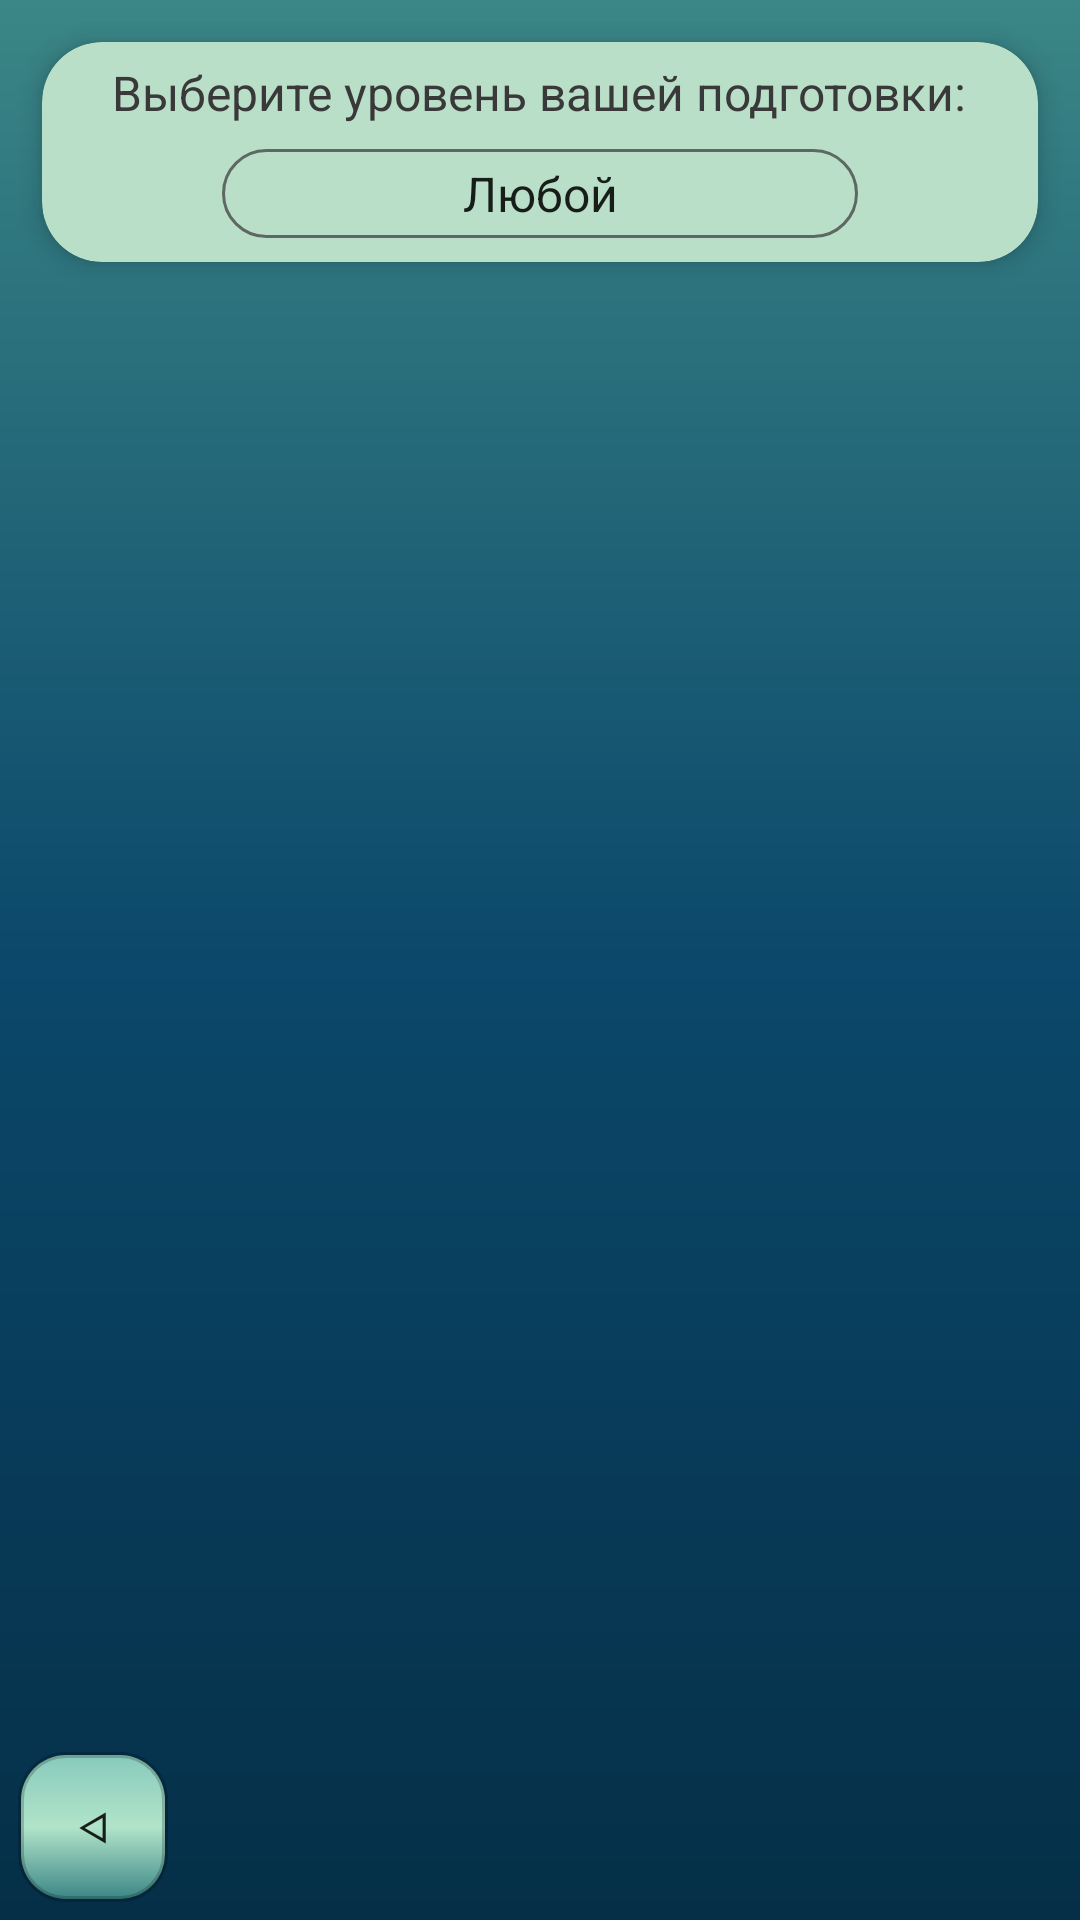

The Android layout XML behind this screen, and the referenced resources:
<!-- AndroidManifest.xml: application theme AppTheme -->
<!-- res/layout/fragment_program_trens.xml -->
<?xml version="1.0" encoding="utf-8"?>
<FrameLayout xmlns:android="http://schemas.android.com/apk/res/android"
    xmlns:tools="http://schemas.android.com/tools"
    android:layout_width="match_parent"
    android:layout_height="match_parent"
    xmlns:app="http://schemas.android.com/apk/res-auto"
    tools:context=".Fragments.ProgramTrensFragment"
    android:background="@drawable/style_for_windows">

    <androidx.constraintlayout.widget.ConstraintLayout
        android:id="@+id/adminWindowTrening"
        android:layout_width="match_parent"
        android:layout_height="match_parent">

        <Button
            android:id="@+id/btn_back_progtrens"
            android:layout_width="50dp"
            android:layout_height="50dp"
            app:layout_constraintStart_toStartOf="parent"
            app:layout_constraintBottom_toBottomOf="parent"
            android:background="@drawable/slytle_for_button"
            android:layout_margin="6dp"
            android:text="&#5130;"
            />


        <LinearLayout
            android:id="@+id/linerlayout_fragmentprogtrens"
            android:layout_width="match_parent"
            android:layout_height="match_parent"
            android:orientation="vertical"
            android:weightSum="4"
            app:layout_constraintTop_toTopOf="parent"
            app:layout_constraintEnd_toEndOf="parent"
            android:layout_marginBottom="16dp"
            >
            <androidx.cardview.widget.CardView
                android:layout_width="match_parent"
                android:layout_height="wrap_content"
                android:layout_margin="14dp"
                app:cardCornerRadius="20dp"
                app:cardElevation="5dp"
                app:cardBackgroundColor="@color/items"
                app:cardUseCompatPadding="false">
            <LinearLayout
                android:layout_width="match_parent"
                android:layout_height="match_parent"
                android:orientation="vertical">
                <TextView
                    android:layout_gravity="center"
                    android:layout_marginTop="6dp"
                    android:textSize="16sp"
                    android:textColor="#393939"
                    android:text="Выберите уровень вашей подготовки:"
                    android:layout_width="wrap_content"
                    android:layout_height="wrap_content"/>
            <Spinner
                android:id="@+id/spinner"
                android:layout_width="match_parent"
                android:layout_height="wrap_content"
                android:entries="@array/progTrensTip"
                android:layout_marginTop="8dp"
                android:layout_marginBottom="8dp"
                android:layout_marginStart="60dp"
                android:layout_marginEnd="60dp"
                android:popupBackground="@drawable/style_for_spinner"
                android:background="@drawable/style_for_spinner"
                android:textAlignment="center"/>
            </LinearLayout>
            </androidx.cardview.widget.CardView>



            <androidx.recyclerview.widget.RecyclerView
                android:id="@+id/rv_progtrens"
                android:layout_width="match_parent"
                android:layout_height="match_parent"
                android:layout_weight="1"
                android:layout_marginBottom="116dp"
                tools:listitem="@layout/item_prog_trens" />


        </LinearLayout>

    </androidx.constraintlayout.widget.ConstraintLayout>

</FrameLayout>
<!-- res/layout/item_prog_trens.xml (included above) -->
<?xml version="1.0" encoding="utf-8"?>
<FrameLayout
    xmlns:android="http://schemas.android.com/apk/res/android"
    android:layout_width="match_parent"
    android:layout_height="wrap_content"
    xmlns:tools="http://schemas.android.com/tools"
    xmlns:app="http://schemas.android.com/apk/res-auto">

    <androidx.cardview.widget.CardView
        android:layout_width="match_parent"
        android:layout_height="wrap_content"
        android:layout_margin="8dp"
        app:cardCornerRadius="20dp"
        app:cardElevation="5dp"
        app:cardBackgroundColor="@color/items"
        app:cardUseCompatPadding="false">

    <androidx.constraintlayout.widget.ConstraintLayout
        android:id="@+id/this_prog_trens"
        android:layout_width="match_parent"
        android:layout_height="match_parent"
        android:layout_margin="8dp">


        <LinearLayout
            android:id="@+id/ll"
            android:layout_width="wrap_content"
            android:layout_height="wrap_content"
            app:layout_constraintStart_toEndOf="@+id/cv_photo"
            app:layout_constraintTop_toTopOf="parent"
            android:orientation="vertical"
            android:layout_marginStart="10dp">
        <TextView
            android:id="@+id/title_pt"
            android:layout_width="360dp"
            android:layout_height="wrap_content"
            android:text="Название"
            android:textSize="16sp"
            android:textStyle="bold"
            android:layout_margin="8dp"
            />
        <TextView
            android:id="@+id/tip_pt"
            android:layout_width="360dp"
            android:layout_height="wrap_content"
            android:text="Тип"
            android:layout_margin="8dp"
            />
        </LinearLayout>


    </androidx.constraintlayout.widget.ConstraintLayout>
    </androidx.cardview.widget.CardView>


</FrameLayout>
<!-- resources referenced by this layout -->
<resources>
  <string-array name="progTrensTip">
          <item>Любой</item>
          <item>Начинающий</item>
          <item>Средний</item>
          <item>Продвинутый</item>
      </string-array>
  <color name="items">#B9DFC8</color>
  <!-- drawable slytle_for_button (drawable) -->
  <?xml version="1.0" encoding="utf-8"?>
  <selector xmlns:android="http://schemas.android.com/apk/res/android">
      <item android:state_pressed="false" android:drawable="@drawable/slytle_for_not_push_button"/>
      <item android:state_pressed="true" android:drawable="@drawable/slytle_for_push_button" />
  </selector>
  <!-- drawable style_for_spinner (drawable) -->
  <?xml version="1.0" encoding="utf-8"?>
  <shape xmlns:android="http://schemas.android.com/apk/res/android" android:shape="rectangle">
      <stroke android:width="1dp" android:color="#B5393939" />
      <solid android:color="#E6E6E6"/>
      <corners android:radius="20dp"/>
      <gradient android:startColor="@color/items"
          android:endColor="@color/items"/>
      <padding android:bottom="4dp" android:left="4dp" android:right="4dp" android:top="4dp"/>
  </shape>
  <!-- drawable style_for_windows (drawable) -->
  <?xml version="1.0" encoding="utf-8"?>
  <shape xmlns:android="http://schemas.android.com/apk/res/android" android:shape="rectangle">
  
      <gradient
          android:startColor="@color/there_we_could_sail"
          android:centerColor="@color/adrift_in_dreams"
          android:endColor="@color/menu"
          android:type="linear"
          android:angle="-90"/>
  
  
  </shape>
  <style name="AppTheme" parent="Theme.AppCompat.Light.NoActionBar">
          
          <item name="colorPrimary">@color/colorPrimary</item>
          <item name="colorPrimaryDark">@color/there_we_could_sail</item>
          <item name="colorAccent">@color/colorAccent</item>
      </style>
  <!-- drawable slytle_for_not_push_button (drawable) -->
  <?xml version="1.0" encoding="utf-8"?>
  <shape xmlns:android="http://schemas.android.com/apk/res/android" android:shape="rectangle">
  <gradient
      android:startColor="@color/there_we_could_sail"
      android:centerColor="#B1E4CA"
      android:endColor="@color/sea_foaming"
      android:type="linear"
      android:angle="90"
      />
      <corners android:radius="15dp"/>
      <stroke android:width="2dp" android:color="#33000000" />
  </shape>
  <!-- drawable slytle_for_push_button (drawable) -->
  <?xml version="1.0" encoding="utf-8"?>
  <shape xmlns:android="http://schemas.android.com/apk/res/android" android:shape="rectangle">
      <solid android:color="#CC62FFC8"/>
      <corners android:radius="15dp"/>
      <stroke android:width="2dp" android:color="#33000000" />
  </shape>
  <color name="there_we_could_sail">#3B8686</color>
  <color name="adrift_in_dreams">#0B486B</color>
  <color name="menu">#052F47</color>
  <color name="colorPrimary">#6200EE</color>
  <color name="colorAccent">#03DAC5</color>
  <color name="sea_foaming">#CCA8F0D7</color>
</resources>
